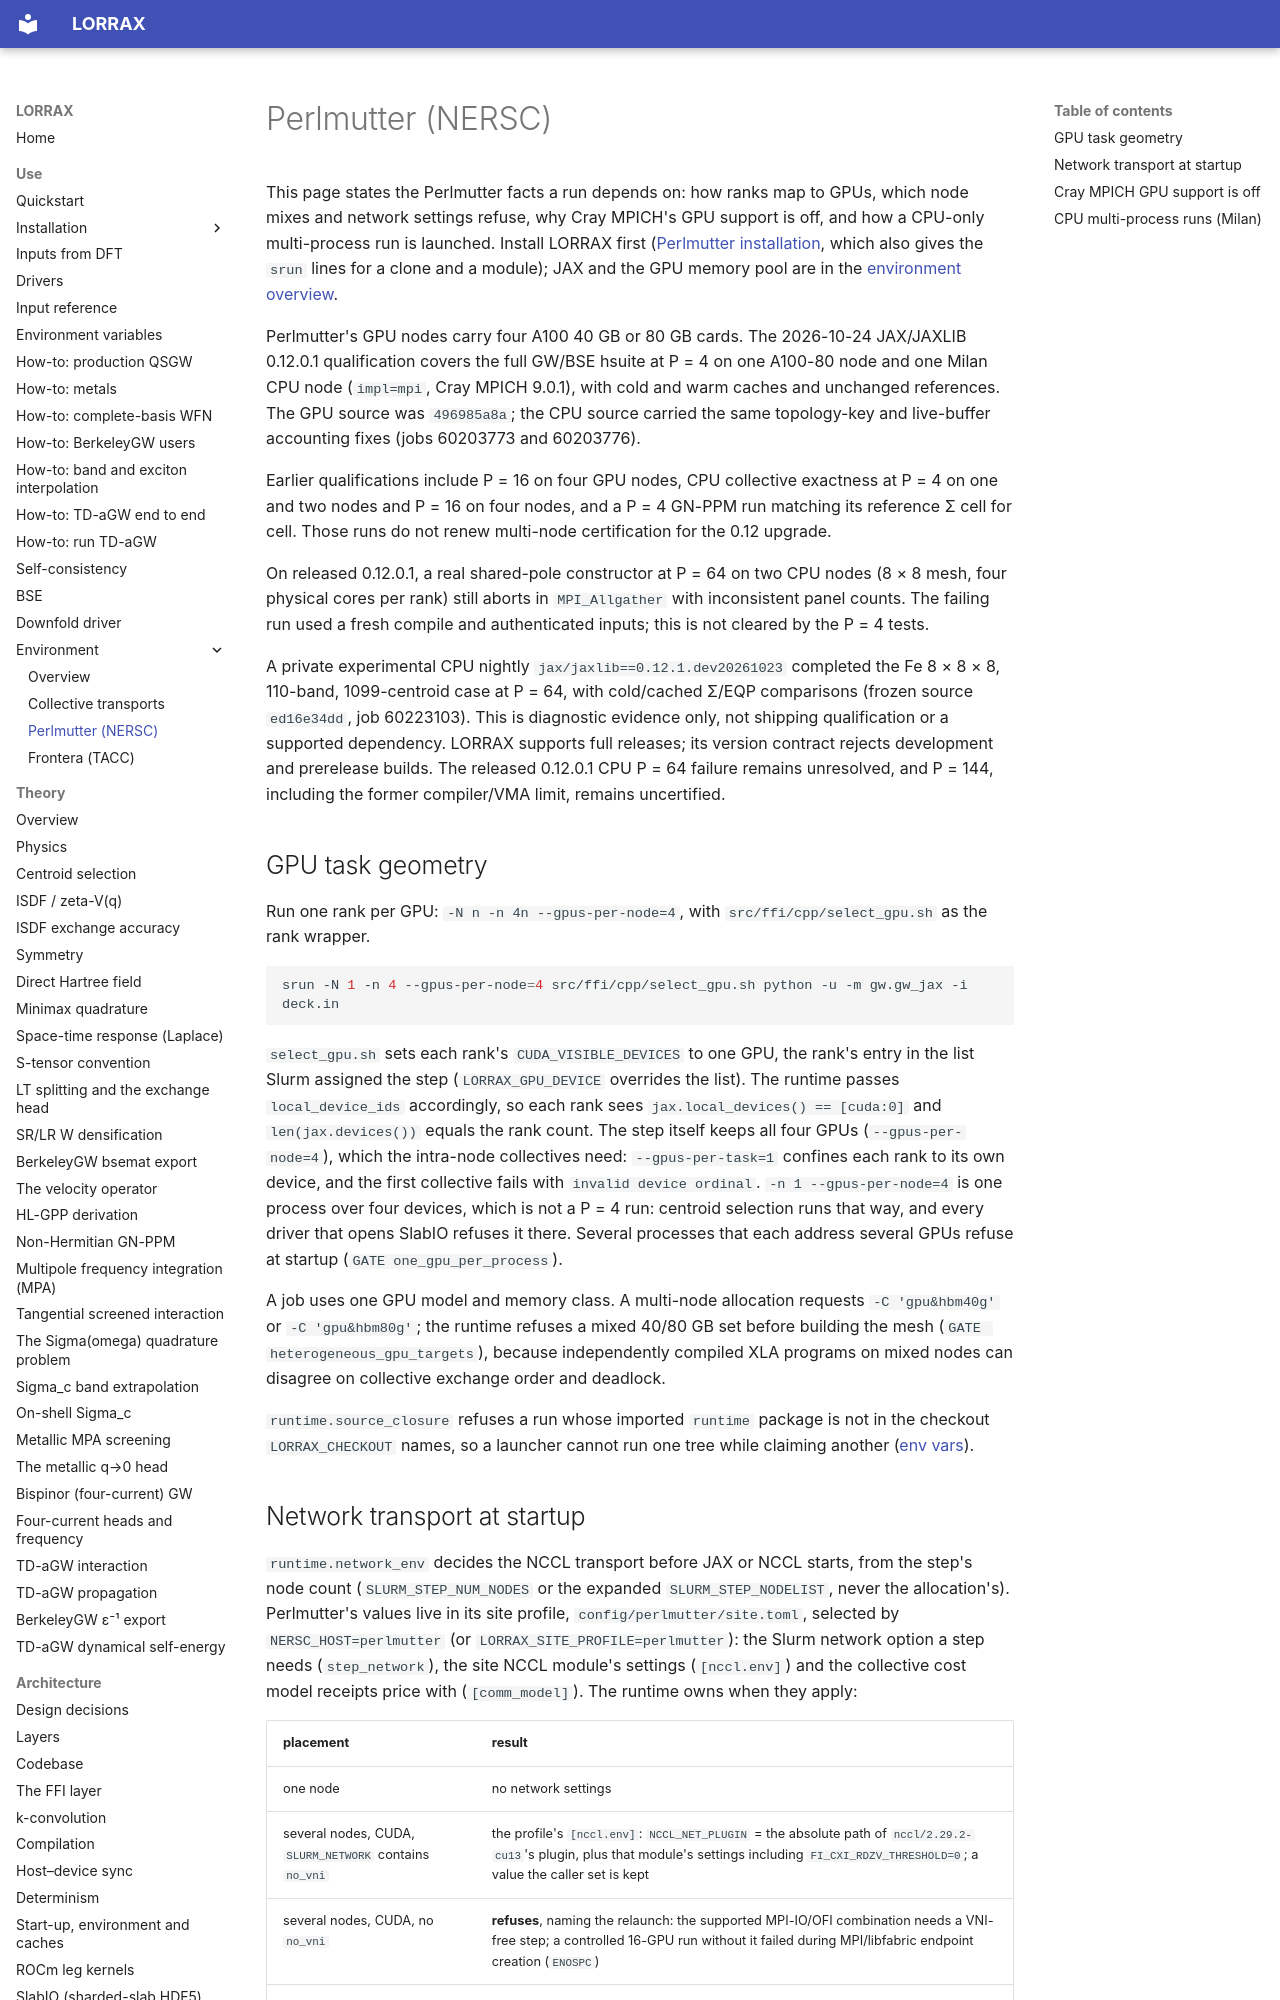

repository: jackmcarthur/lorrax · page: environment/machines/perlmutter/index.html · generator: mkdocs

# Perlmutter (NERSC)

This page states the Perlmutter facts a run depends on: how ranks map to
GPUs, which node mixes and network settings refuse, why Cray MPICH's GPU
support is off, and how a CPU-only multi-process run is launched. Install
LORRAX first ([Perlmutter installation](../../installation/perlmutter.md),
which also gives the `srun` lines for a clone and a module); JAX and the GPU
memory pool are in the [environment overview](../overview.md#gpu-pool).

Perlmutter's GPU nodes carry four A100 40 GB or 80 GB cards. The 2026-10-24
JAX/JAXLIB 0.12.0.1 qualification covers the full GW/BSE hsuite at P = 4 on
one A100-80 node and one Milan CPU node (`impl=mpi`, Cray MPICH 9.0.1),
with cold and warm caches and unchanged references. The GPU source was
`496985a8a`; the CPU source carried the same topology-key and live-buffer
accounting fixes (jobs 60203773 and 60203776).

Earlier qualifications include P = 16 on four GPU nodes, CPU collective
exactness at P = 4 on one and two nodes and P = 16 on four nodes, and a P = 4
GN-PPM run matching its reference Σ cell for cell. Those runs do not renew
multi-node certification for the 0.12 upgrade.

On released 0.12.0.1, a real shared-pole constructor at P = 64 on two CPU
nodes (8 × 8 mesh, four physical cores per rank) still aborts in
`MPI_Allgather` with inconsistent panel counts. The failing run used a fresh
compile and authenticated inputs; this is not cleared by the P = 4 tests.

A private experimental CPU nightly `jax/jaxlib==0.12.1.dev20261023` completed
the Fe 8 × 8 × 8, 110-band, 1099-centroid case at P = 64, with cold/cached
Σ/EQP comparisons (frozen source `ed16e34dd`, job 60223103). This is diagnostic
evidence only, not shipping qualification or a supported dependency. LORRAX
supports full releases; its version contract rejects development and prerelease
builds. The released 0.12.0.1 CPU P = 64 failure remains unresolved, and
P = 144, including the former compiler/VMA limit, remains uncertified.

## GPU task geometry {#required-gpu-task-geometry}

Run one rank per GPU: `-N n -n 4n --gpus-per-node=4`, with
`src/ffi/cpp/select_gpu.sh` as the rank wrapper.

```bash
srun -N 1 -n 4 --gpus-per-node=4 src/ffi/cpp/select_gpu.sh python -u -m gw.gw_jax -i deck.in
```

`select_gpu.sh` sets each rank's `CUDA_VISIBLE_DEVICES` to one GPU, the
rank's entry in the list Slurm assigned the step (`LORRAX_GPU_DEVICE`
overrides the list). The runtime passes `local_device_ids` accordingly, so
each rank sees `jax.local_devices() == [cuda:0]` and `len(jax.devices())`
equals the rank count. The step itself keeps all four GPUs
(`--gpus-per-node=4`), which the intra-node collectives need:
`--gpus-per-task=1` confines each rank to its own device, and the first
collective fails with `invalid device ordinal`. `-n 1 --gpus-per-node=4` is
one process over four devices, which is not a P = 4 run: centroid selection
runs that way, and every driver that opens SlabIO refuses it there. Several
processes that each address several GPUs refuse at startup
(`GATE one_gpu_per_process`).

A job uses one GPU model and memory class. A multi-node allocation requests
`-C 'gpu&hbm40g'` or `-C 'gpu&hbm80g'`; the runtime refuses a mixed 40/80 GB
set before building the mesh (`GATE heterogeneous_gpu_targets`), because
independently compiled XLA programs on mixed nodes can disagree on
collective exchange order and deadlock.

`runtime.source_closure` refuses a run whose imported `runtime` package is
not in the checkout `LORRAX_CHECKOUT` names, so a launcher cannot run one
tree while claiming another ([env vars](../../reference/env_vars.md)).
